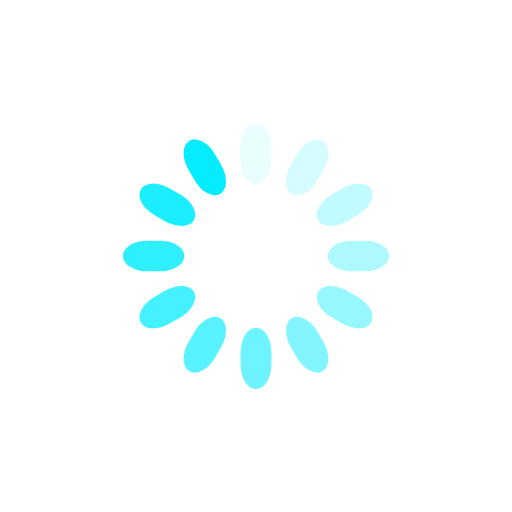
t = 0.00 s
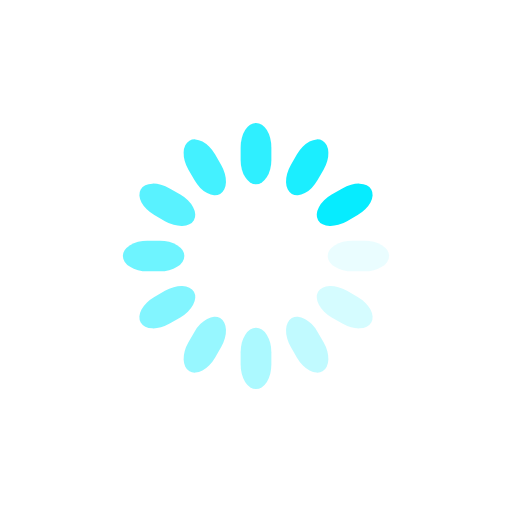
t = 0.25 s
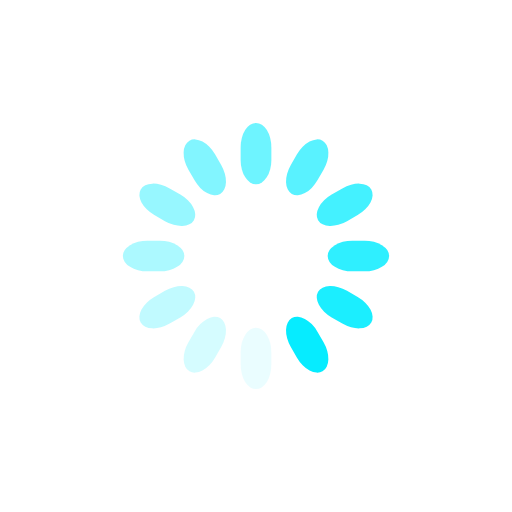
t = 0.50 s
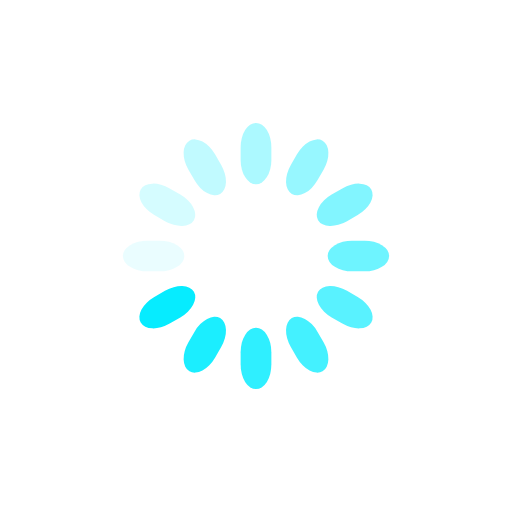
t = 0.75 s

The animated SVG that drew these frames (rendered in a browser with its animation timeline set to each time). Animation: 12 SMIL elements (animate=12); one cycle of 1.00 s, repeats indefinitely.

<svg class="lds-spinner" width="200px"  height="200px"  xmlns="http://www.w3.org/2000/svg" xmlns:xlink="http://www.w3.org/1999/xlink" viewBox="0 0 100 100" preserveAspectRatio="xMidYMid" style="background: none;"><g transform="rotate(0 50 50)">
  <rect x="47" y="24" rx="9.4" ry="4.8" width="6" height="12" fill="#06ecff">
    <animate attributeName="opacity" values="1;0" keyTimes="0;1" dur="1s" begin="-0.9166666666666666s" repeatCount="indefinite"></animate>
  </rect>
</g><g transform="rotate(30 50 50)">
  <rect x="47" y="24" rx="9.4" ry="4.8" width="6" height="12" fill="#06ecff">
    <animate attributeName="opacity" values="1;0" keyTimes="0;1" dur="1s" begin="-0.8333333333333334s" repeatCount="indefinite"></animate>
  </rect>
</g><g transform="rotate(60 50 50)">
  <rect x="47" y="24" rx="9.4" ry="4.8" width="6" height="12" fill="#06ecff">
    <animate attributeName="opacity" values="1;0" keyTimes="0;1" dur="1s" begin="-0.75s" repeatCount="indefinite"></animate>
  </rect>
</g><g transform="rotate(90 50 50)">
  <rect x="47" y="24" rx="9.4" ry="4.8" width="6" height="12" fill="#06ecff">
    <animate attributeName="opacity" values="1;0" keyTimes="0;1" dur="1s" begin="-0.6666666666666666s" repeatCount="indefinite"></animate>
  </rect>
</g><g transform="rotate(120 50 50)">
  <rect x="47" y="24" rx="9.4" ry="4.8" width="6" height="12" fill="#06ecff">
    <animate attributeName="opacity" values="1;0" keyTimes="0;1" dur="1s" begin="-0.5833333333333334s" repeatCount="indefinite"></animate>
  </rect>
</g><g transform="rotate(150 50 50)">
  <rect x="47" y="24" rx="9.4" ry="4.8" width="6" height="12" fill="#06ecff">
    <animate attributeName="opacity" values="1;0" keyTimes="0;1" dur="1s" begin="-0.5s" repeatCount="indefinite"></animate>
  </rect>
</g><g transform="rotate(180 50 50)">
  <rect x="47" y="24" rx="9.4" ry="4.8" width="6" height="12" fill="#06ecff">
    <animate attributeName="opacity" values="1;0" keyTimes="0;1" dur="1s" begin="-0.4166666666666667s" repeatCount="indefinite"></animate>
  </rect>
</g><g transform="rotate(210 50 50)">
  <rect x="47" y="24" rx="9.4" ry="4.8" width="6" height="12" fill="#06ecff">
    <animate attributeName="opacity" values="1;0" keyTimes="0;1" dur="1s" begin="-0.3333333333333333s" repeatCount="indefinite"></animate>
  </rect>
</g><g transform="rotate(240 50 50)">
  <rect x="47" y="24" rx="9.4" ry="4.8" width="6" height="12" fill="#06ecff">
    <animate attributeName="opacity" values="1;0" keyTimes="0;1" dur="1s" begin="-0.25s" repeatCount="indefinite"></animate>
  </rect>
</g><g transform="rotate(270 50 50)">
  <rect x="47" y="24" rx="9.4" ry="4.8" width="6" height="12" fill="#06ecff">
    <animate attributeName="opacity" values="1;0" keyTimes="0;1" dur="1s" begin="-0.16666666666666666s" repeatCount="indefinite"></animate>
  </rect>
</g><g transform="rotate(300 50 50)">
  <rect x="47" y="24" rx="9.4" ry="4.8" width="6" height="12" fill="#06ecff">
    <animate attributeName="opacity" values="1;0" keyTimes="0;1" dur="1s" begin="-0.08333333333333333s" repeatCount="indefinite"></animate>
  </rect>
</g><g transform="rotate(330 50 50)">
  <rect x="47" y="24" rx="9.4" ry="4.8" width="6" height="12" fill="#06ecff">
    <animate attributeName="opacity" values="1;0" keyTimes="0;1" dur="1s" begin="0s" repeatCount="indefinite"></animate>
  </rect>
</g></svg>